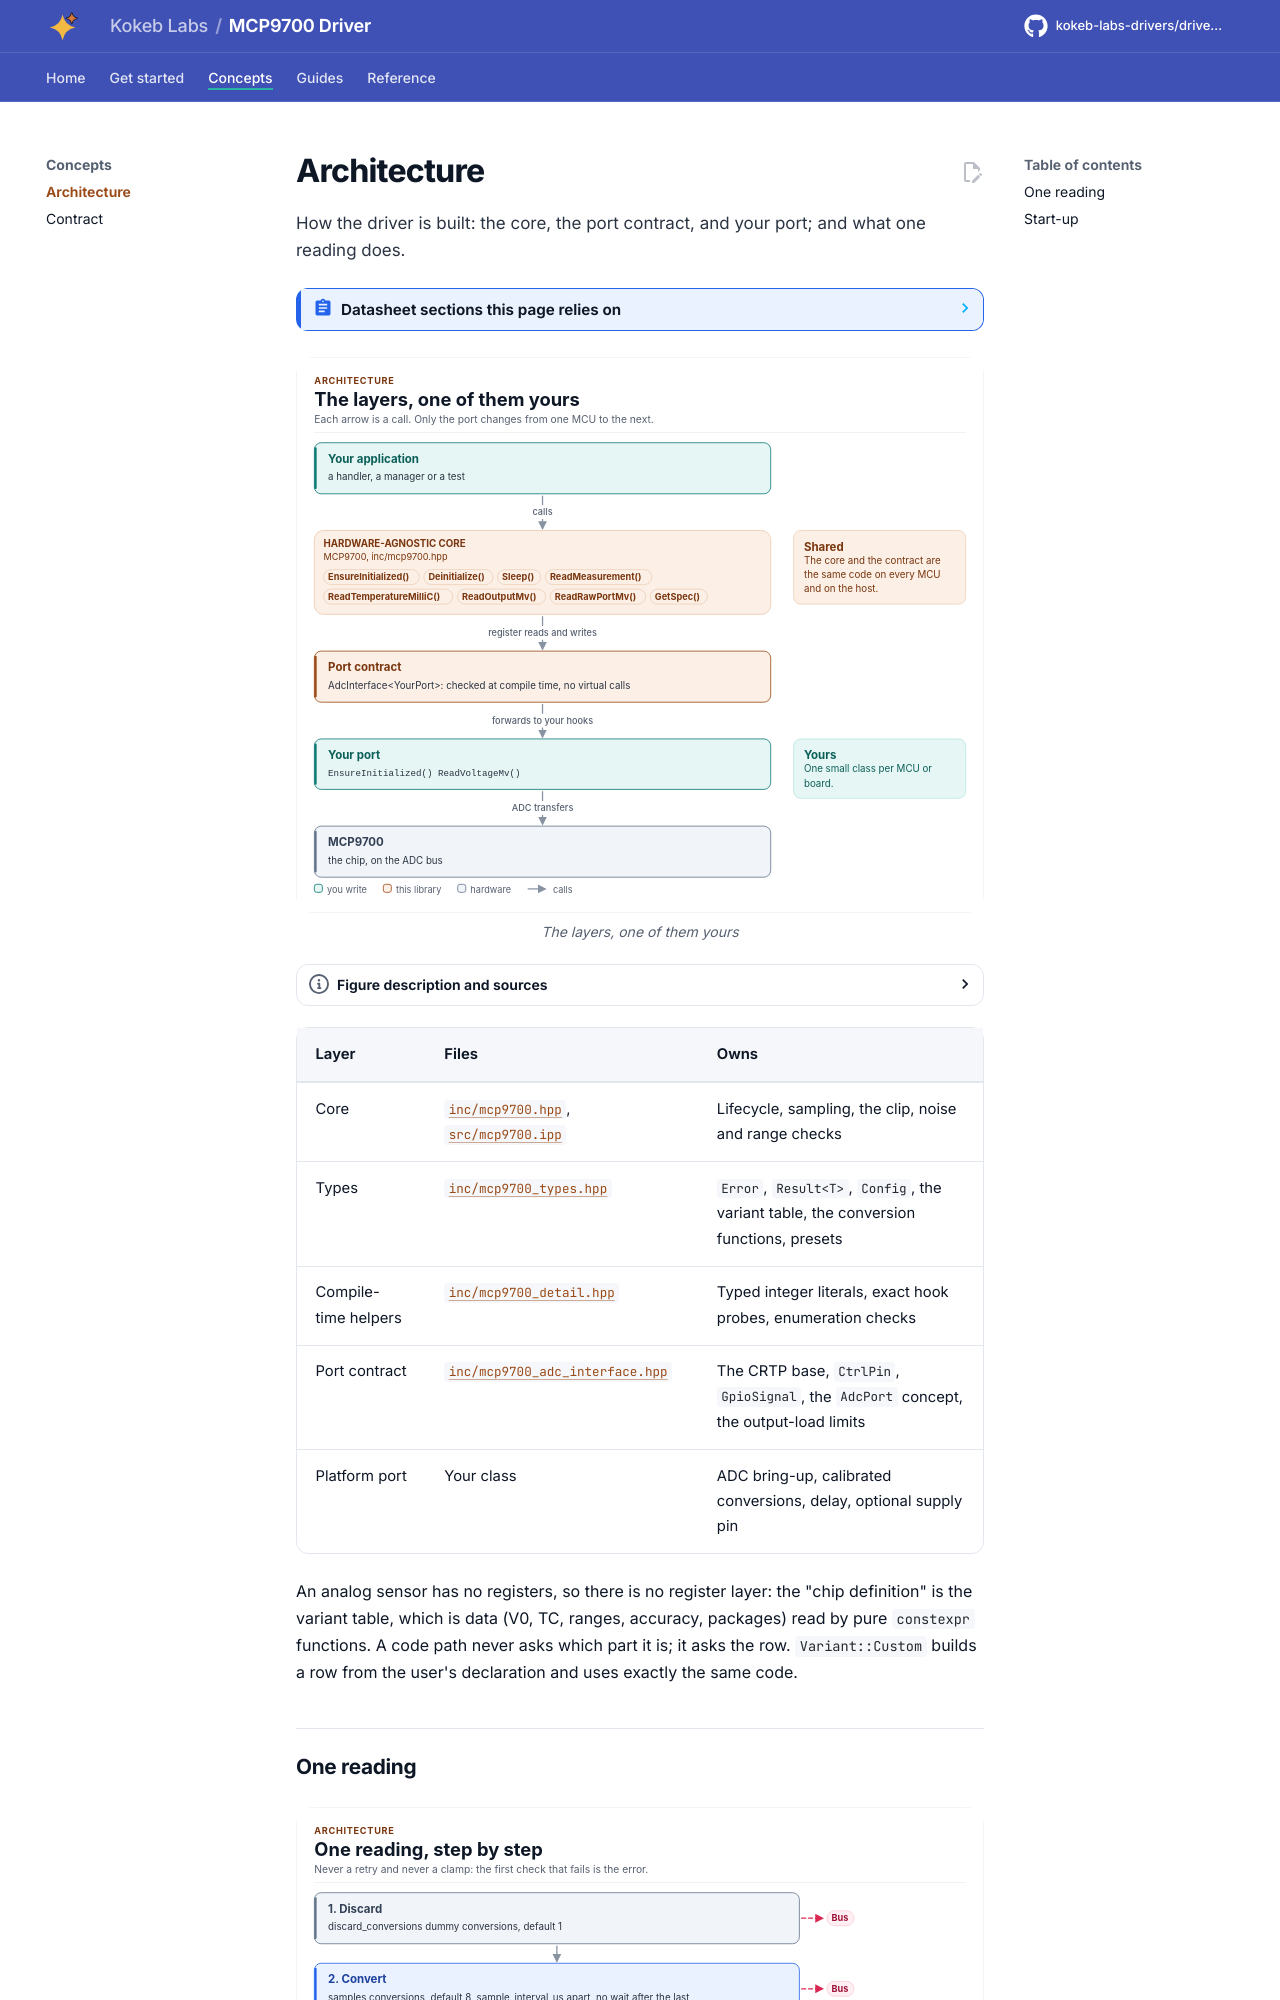

repository: kokeb-labs-drivers/driver-mcp9700 · page: dev/architecture/index.html · generator: mkdocs

# Architecture

How the driver is built: the core, the port contract, and your port; and what one reading does.

<!-- generated: datasheet-refs -->
??? abstract "Datasheet sections this page relies on"

    From Microchip Technology Inc. DS20001942 L:

    - Output voltage range and an output outside it: 3.2 Output Voltage Pin (VOUT), [p. 9](https://ww1.microchip.com/downloads/aemDocuments/documents/MSLD/ProductDocuments/DataSheets/MCP970X-Family-Data-Sheet-DS20001942.pdf#page=9)

    All of them, with the driver API for each: [Datasheet map](datasheet.md).
<!-- /generated -->

<!-- figure: driver-layers -->
<picture>
  <source media="(prefers-color-scheme: dark)" srcset="diagrams/driver-layers.dark.svg">
  <img src="diagrams/driver-layers.svg"
    alt="Layer diagram: your application calls the MCP9700 core, which sends register reads and writes
    through the ADC port contract to the port class you write, which drives the chip; the core and the
    contract are the same on every MCU.">
</picture>
<!-- /figure -->

| Layer | Files | Owns |
| --- | --- | --- |
| Core | [`inc/mcp9700.hpp`](../inc/mcp9700.hpp), [`src/mcp9700.ipp`](../src/mcp9700.ipp) | Lifecycle, sampling, the clip, noise and range checks |
| Types | [`inc/mcp9700_types.hpp`](../inc/mcp9700_types.hpp) | `Error`, `Result<T>`, `Config`, the variant table, the conversion functions, presets |
| Compile-time helpers | [`inc/mcp9700_detail.hpp`](../inc/mcp9700_detail.hpp) | Typed integer literals, exact hook probes, enumeration checks |
| Port contract | [`inc/mcp9700_adc_interface.hpp`](../inc/mcp9700_adc_interface.hpp) | The CRTP base, `CtrlPin`, `GpioSignal`, the `AdcPort` concept, the output-load limits |
| Platform port | Your class | ADC bring-up, calibrated conversions, delay, optional supply pin |

An analog sensor has no registers, so there is no register layer: the "chip definition" is the variant table, which
is data (V0, TC, ranges, accuracy, packages) read by pure `constexpr` functions. A code path never asks which part it
is; it asks the row. `Variant::Custom` builds a row from the user's declaration and uses exactly the same code.
